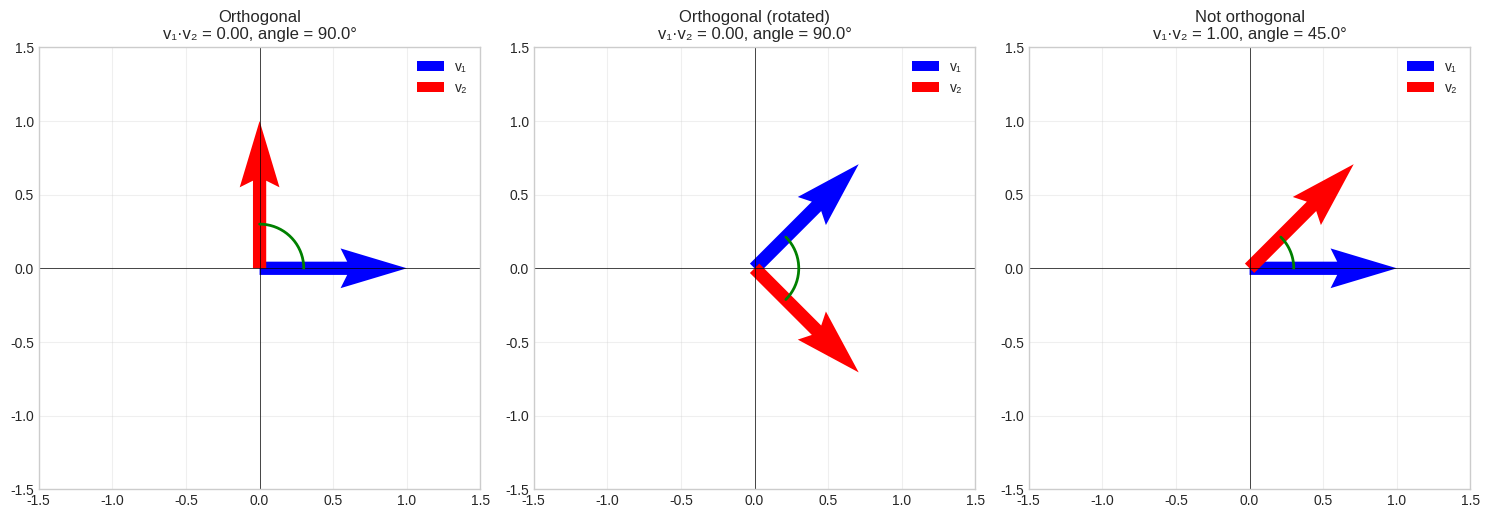
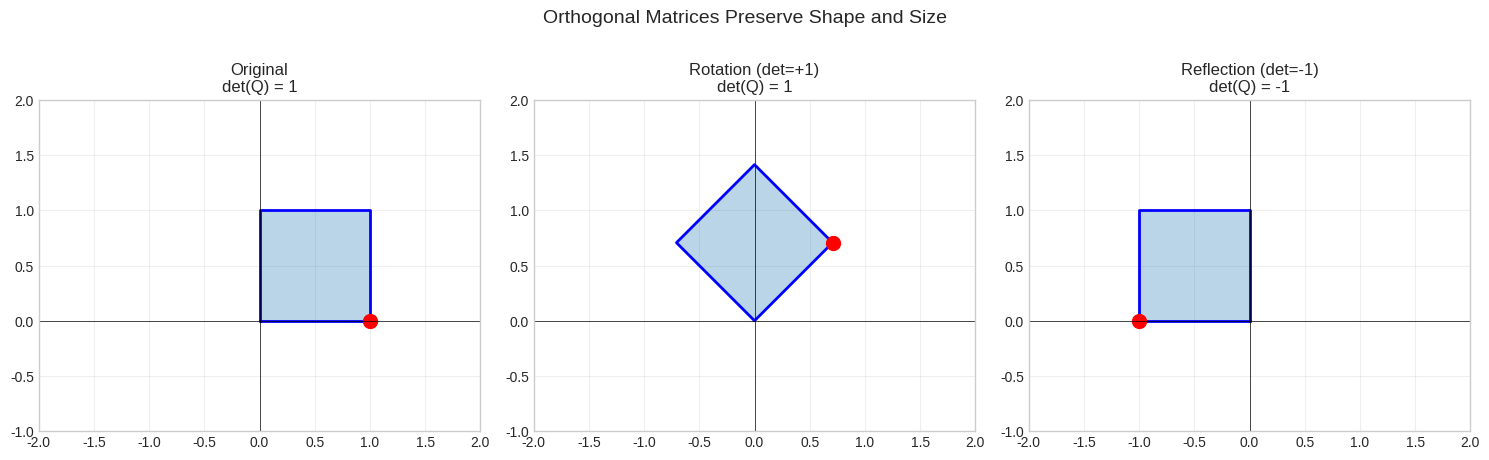
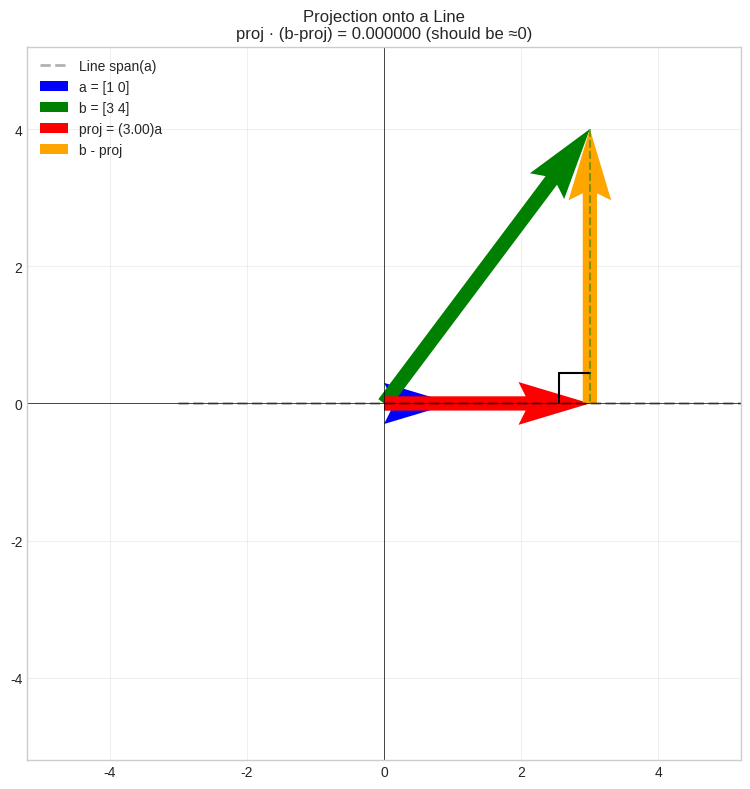
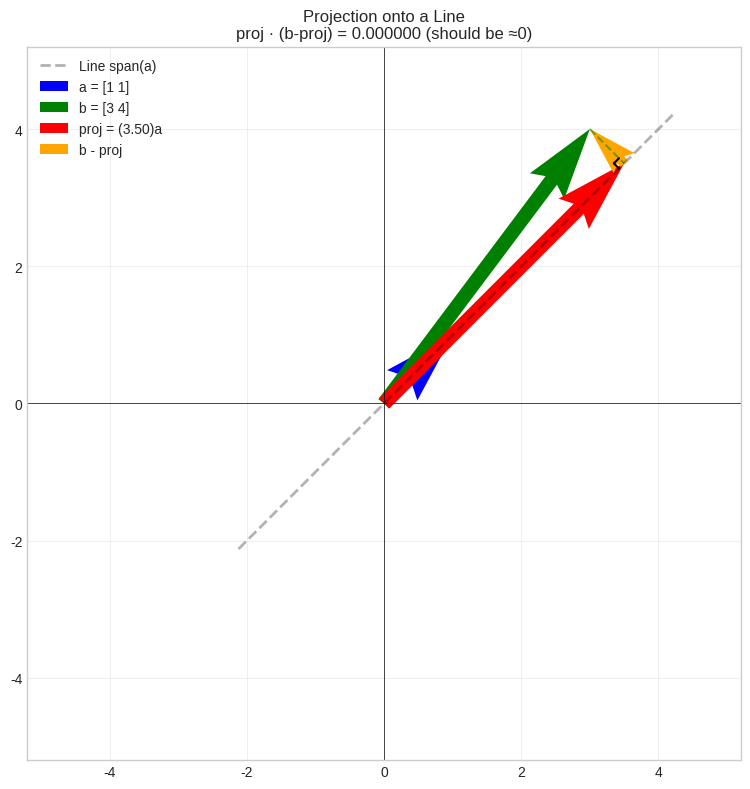
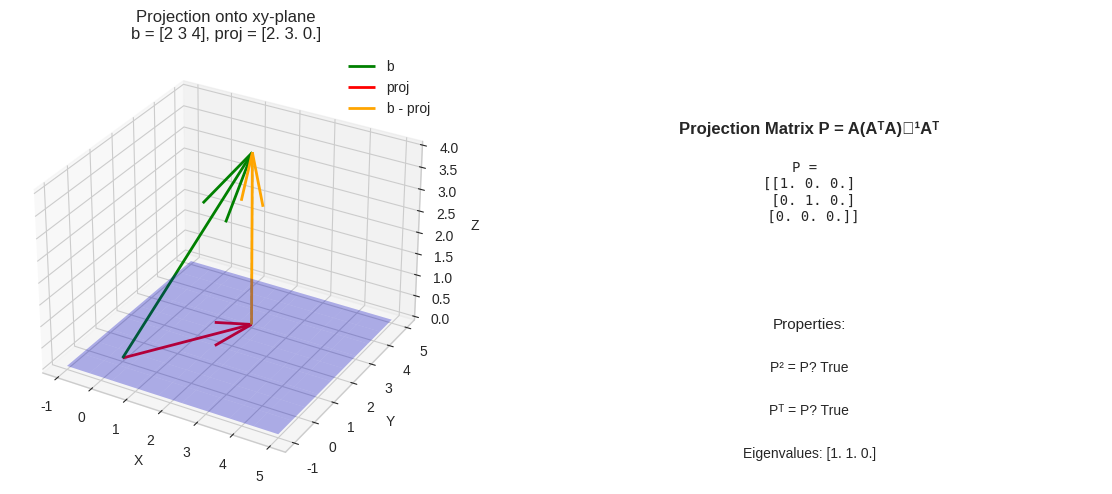
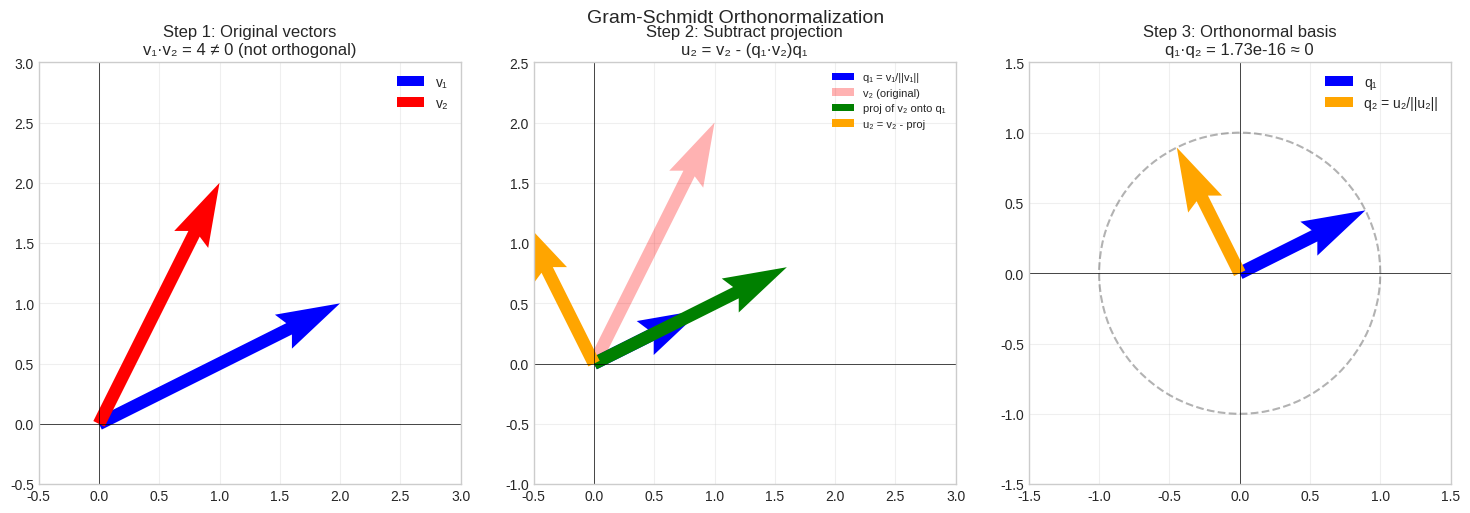
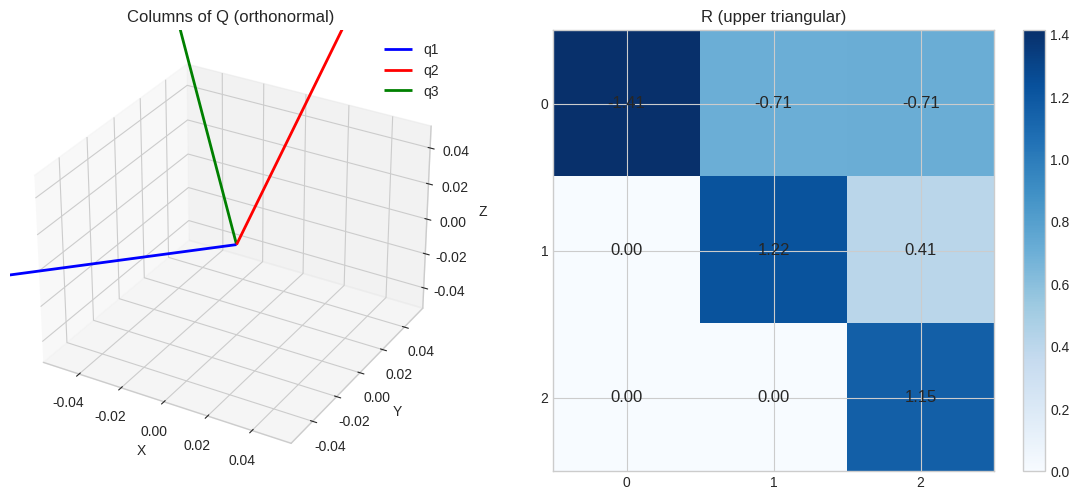
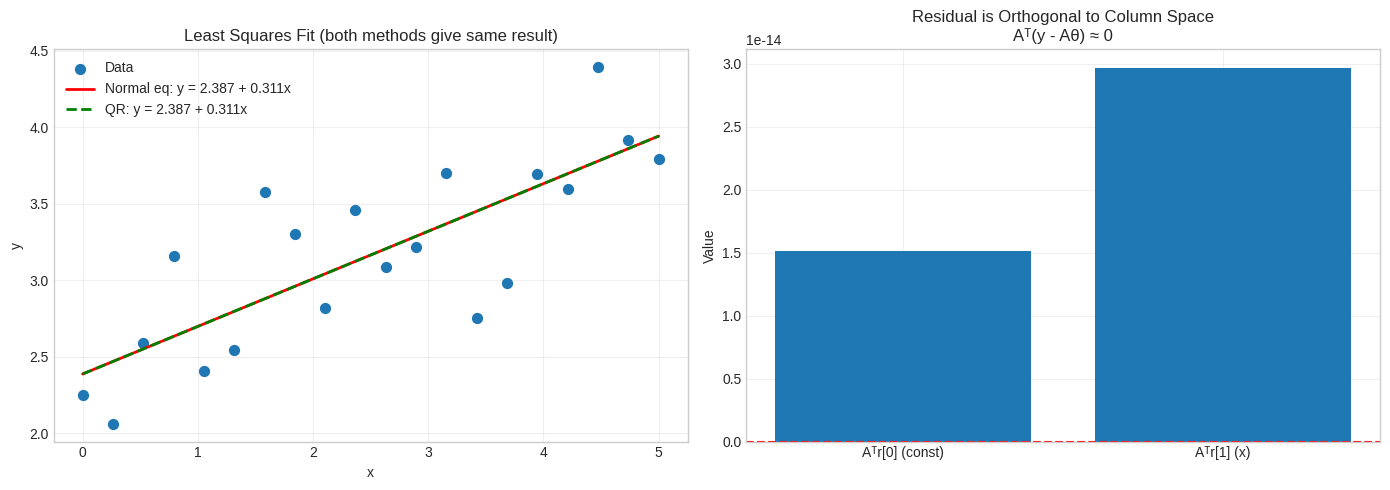
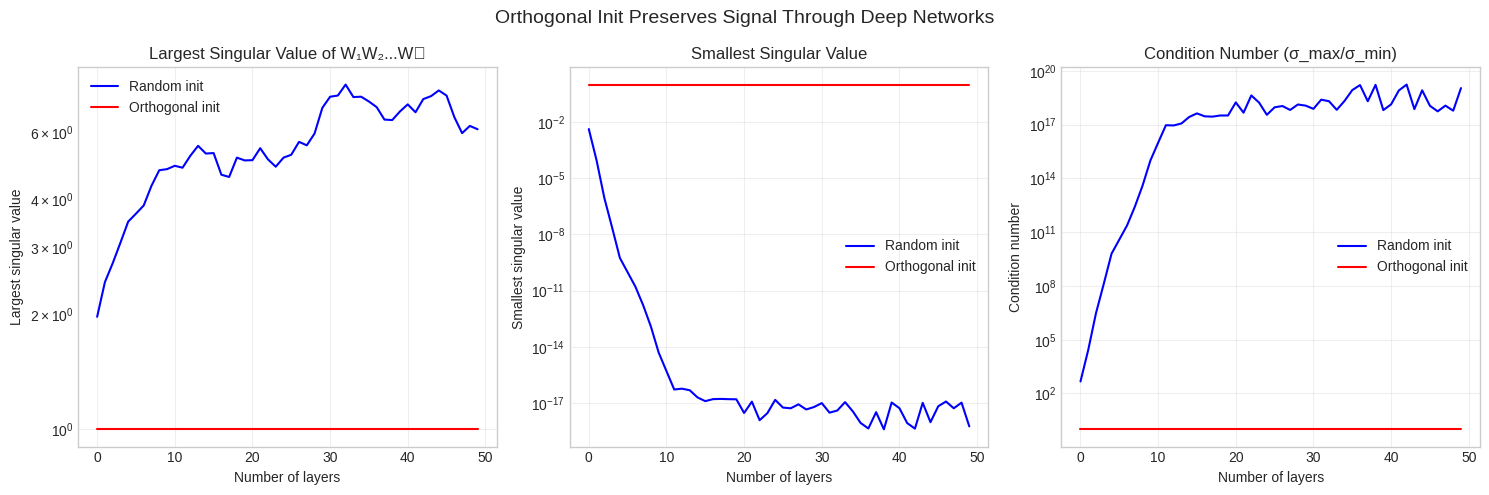

Write the Python code that produced these figures, in order.
import numpy as np
import matplotlib.pyplot as plt
from mpl_toolkits.mplot3d import Axes3D

plt.style.use('seaborn-v0_8-whitegrid')

def visualize_orthogonal_vectors():
    """
    Visualize orthogonal vs non-orthogonal vectors.
    """
    fig, axes = plt.subplots(1, 3, figsize=(15, 5))
    
    cases = [
        ('Orthogonal', [[1, 0], [0, 1]]),
        ('Orthogonal (rotated)', [[1, 1], [1, -1]]),
        ('Not orthogonal', [[1, 0], [1, 1]])
    ]
    
    for ax, (name, vectors) in zip(axes, cases):
        v1, v2 = np.array(vectors[0]), np.array(vectors[1])
        
        # Normalize for visualization
        v1_norm = v1 / np.linalg.norm(v1)
        v2_norm = v2 / np.linalg.norm(v2)
        
        # Draw vectors
        ax.quiver(0, 0, v1_norm[0], v1_norm[1], angles='xy', scale_units='xy', scale=1,
                 color='blue', width=0.03, label='v₁')
        ax.quiver(0, 0, v2_norm[0], v2_norm[1], angles='xy', scale_units='xy', scale=1,
                 color='red', width=0.03, label='v₂')
        
        # Compute dot product and angle
        dot = np.dot(v1, v2)
        cos_angle = dot / (np.linalg.norm(v1) * np.linalg.norm(v2))
        angle = np.degrees(np.arccos(np.clip(cos_angle, -1, 1)))
        
        ax.set_xlim(-1.5, 1.5)
        ax.set_ylim(-1.5, 1.5)
        ax.set_aspect('equal')
        ax.axhline(y=0, color='k', linewidth=0.5)
        ax.axvline(x=0, color='k', linewidth=0.5)
        ax.set_title(f'{name}\nv₁·v₂ = {dot:.2f}, angle = {angle:.1f}°')
        ax.legend()
        ax.grid(True, alpha=0.3)
        
        # Draw angle arc
        if angle > 1:
            theta = np.linspace(np.arctan2(v1_norm[1], v1_norm[0]),
                              np.arctan2(v2_norm[1], v2_norm[0]), 20)
            r = 0.3
            ax.plot(r * np.cos(theta), r * np.sin(theta), 'g-', linewidth=2)
    
    plt.tight_layout()
    plt.show()

visualize_orthogonal_vectors()

def visualize_orthogonal_matrices():
    """
    Show how orthogonal matrices preserve geometry.
    """
    fig, axes = plt.subplots(1, 3, figsize=(15, 5))
    
    # Original shape (square)
    square = np.array([[0, 1, 1, 0, 0], [0, 0, 1, 1, 0]])
    
    # Rotation by 45 degrees
    theta = np.pi / 4
    R = np.array([[np.cos(theta), -np.sin(theta)], [np.sin(theta), np.cos(theta)]])
    
    # Reflection across y-axis
    F = np.array([[-1, 0], [0, 1]])
    
    transformations = [
        ('Original', np.eye(2)),
        (f'Rotation (det=+1)', R),
        ('Reflection (det=-1)', F)
    ]
    
    for ax, (name, Q) in zip(axes, transformations):
        transformed = Q @ square
        
        ax.plot(transformed[0], transformed[1], 'b-', linewidth=2)
        ax.fill(transformed[0, :-1], transformed[1, :-1], alpha=0.3)
        
        # Mark a vertex to show orientation
        ax.plot(transformed[0, 1], transformed[1, 1], 'ro', markersize=10)
        
        ax.set_xlim(-2, 2)
        ax.set_ylim(-1, 2)
        ax.set_aspect('equal')
        ax.axhline(y=0, color='k', linewidth=0.5)
        ax.axvline(x=0, color='k', linewidth=0.5)
        ax.set_title(f'{name}\ndet(Q) = {np.linalg.det(Q):.0f}')
        ax.grid(True, alpha=0.3)
    
    plt.suptitle('Orthogonal Matrices Preserve Shape and Size', fontsize=14)
    plt.tight_layout()
    plt.show()

visualize_orthogonal_matrices()

def visualize_projection_onto_line(b, a):
    """
    Visualize projection of b onto the line spanned by a.
    """
    b, a = np.array(b), np.array(a)
    
    # Projection formula: proj = (a^T b / a^T a) * a
    proj = (np.dot(a, b) / np.dot(a, a)) * a
    perp = b - proj
    
    fig, ax = plt.subplots(figsize=(10, 8))
    
    # Draw the line spanned by a
    t = np.linspace(-1, 2, 100)
    line = np.outer(a / np.linalg.norm(a), t)
    ax.plot(line[0] * 3, line[1] * 3, 'k--', alpha=0.3, linewidth=2, label='Line span(a)')
    
    # Draw vectors
    ax.quiver(0, 0, a[0], a[1], angles='xy', scale_units='xy', scale=1,
             color='blue', width=0.02, label=f'a = {a}')
    ax.quiver(0, 0, b[0], b[1], angles='xy', scale_units='xy', scale=1,
             color='green', width=0.02, label=f'b = {b}')
    ax.quiver(0, 0, proj[0], proj[1], angles='xy', scale_units='xy', scale=1,
             color='red', width=0.02, label=f'proj = ({np.dot(a,b)/np.dot(a,a):.2f})a')
    ax.quiver(proj[0], proj[1], perp[0], perp[1], angles='xy', scale_units='xy', scale=1,
             color='orange', width=0.02, label=f'b - proj')
    
    # Draw right angle marker
    if np.linalg.norm(proj) > 0.1 and np.linalg.norm(perp) > 0.1:
        scale = 0.15 * min(np.linalg.norm(proj), np.linalg.norm(perp))
        a_unit = a / np.linalg.norm(a) * scale
        perp_unit = perp / np.linalg.norm(perp) * scale
        corner = proj - a_unit + perp_unit
        ax.plot([proj[0] - a_unit[0], corner[0]], 
               [proj[1] - a_unit[1], corner[1]], 'k-', linewidth=1.5)
        ax.plot([corner[0], proj[0] + perp_unit[0]], 
               [corner[1], proj[1] + perp_unit[1]], 'k-', linewidth=1.5)
    
    # Dashed line from b to proj
    ax.plot([b[0], proj[0]], [b[1], proj[1]], 'g--', alpha=0.5)
    
    max_val = max(np.abs([*a, *b]).max() * 1.3, 1)
    ax.set_xlim(-max_val, max_val)
    ax.set_ylim(-max_val, max_val)
    ax.set_aspect('equal')
    ax.axhline(y=0, color='k', linewidth=0.5)
    ax.axvline(x=0, color='k', linewidth=0.5)
    ax.legend(loc='upper left')
    ax.set_title(f'Projection onto a Line\nproj · (b-proj) = {np.dot(proj, perp):.6f} (should be ≈0)')
    ax.grid(True, alpha=0.3)
    
    plt.tight_layout()
    plt.show()

# Examples
visualize_projection_onto_line([3, 4], [1, 0])  # Onto x-axis
visualize_projection_onto_line([3, 4], [1, 1])  # Onto diagonal

def visualize_projection_onto_plane():
    """
    Visualize projection of a 3D vector onto a plane.
    """
    fig = plt.figure(figsize=(12, 5))
    
    # Define plane by two basis vectors
    a1 = np.array([1, 0, 0])
    a2 = np.array([0, 1, 0])
    A = np.column_stack([a1, a2])
    
    # Vector to project
    b = np.array([2, 3, 4])
    
    # Projection: P = A(A^T A)^{-1} A^T
    P = A @ np.linalg.inv(A.T @ A) @ A.T
    proj = P @ b
    perp = b - proj
    
    ax = fig.add_subplot(121, projection='3d')
    
    # Draw plane
    xx, yy = np.meshgrid(np.linspace(-1, 5, 10), np.linspace(-1, 5, 10))
    zz = np.zeros_like(xx)
    ax.plot_surface(xx, yy, zz, alpha=0.3, color='blue')
    
    # Draw vectors
    ax.quiver(0, 0, 0, b[0], b[1], b[2], color='green', linewidth=2, label='b')
    ax.quiver(0, 0, 0, proj[0], proj[1], proj[2], color='red', linewidth=2, label='proj')
    ax.quiver(proj[0], proj[1], proj[2], perp[0], perp[1], perp[2], 
             color='orange', linewidth=2, label='b - proj')
    
    # Dashed line
    ax.plot([b[0], proj[0]], [b[1], proj[1]], [b[2], proj[2]], 'g--', alpha=0.5)
    
    ax.set_xlabel('X')
    ax.set_ylabel('Y')
    ax.set_zlabel('Z')
    ax.set_title(f'Projection onto xy-plane\nb = {b}, proj = {proj}')
    ax.legend()
    
    # Show projection matrix
    ax2 = fig.add_subplot(122)
    ax2.text(0.5, 0.8, 'Projection Matrix P = A(AᵀA)⁻¹Aᵀ', ha='center', fontsize=12,
            transform=ax2.transAxes, fontweight='bold')
    ax2.text(0.5, 0.6, f'P = \n{P}', ha='center', fontsize=10, transform=ax2.transAxes,
            family='monospace')
    ax2.text(0.5, 0.35, 'Properties:', ha='center', fontsize=11, transform=ax2.transAxes)
    ax2.text(0.5, 0.25, f'P² = P? {np.allclose(P @ P, P)}', ha='center', fontsize=10,
            transform=ax2.transAxes)
    ax2.text(0.5, 0.15, f'Pᵀ = P? {np.allclose(P.T, P)}', ha='center', fontsize=10,
            transform=ax2.transAxes)
    ax2.text(0.5, 0.05, f'Eigenvalues: {np.linalg.eigvals(P).round(2)}', ha='center', fontsize=10,
            transform=ax2.transAxes)
    ax2.axis('off')
    
    plt.tight_layout()
    plt.show()

visualize_projection_onto_plane()

def visualize_gram_schmidt():
    """
    Step-by-step visualization of Gram-Schmidt orthonormalization.
    """
    # Original vectors (not orthogonal)
    v1 = np.array([2, 1])
    v2 = np.array([1, 2])
    
    fig, axes = plt.subplots(1, 3, figsize=(15, 5))
    
    # Step 1: Original vectors
    ax1 = axes[0]
    ax1.quiver(0, 0, v1[0], v1[1], angles='xy', scale_units='xy', scale=1,
              color='blue', width=0.03, label='v₁')
    ax1.quiver(0, 0, v2[0], v2[1], angles='xy', scale_units='xy', scale=1,
              color='red', width=0.03, label='v₂')
    ax1.set_xlim(-0.5, 3)
    ax1.set_ylim(-0.5, 3)
    ax1.set_aspect('equal')
    dot = np.dot(v1, v2)
    ax1.set_title(f'Step 1: Original vectors\nv₁·v₂ = {dot} ≠ 0 (not orthogonal)')
    ax1.legend()
    ax1.grid(True, alpha=0.3)
    ax1.axhline(y=0, color='k', linewidth=0.5)
    ax1.axvline(x=0, color='k', linewidth=0.5)
    
    # Step 2: Normalize v1, subtract projection from v2
    q1 = v1 / np.linalg.norm(v1)
    proj = np.dot(q1, v2) * q1
    u2 = v2 - proj
    
    ax2 = axes[1]
    ax2.quiver(0, 0, q1[0], q1[1], angles='xy', scale_units='xy', scale=1,
              color='blue', width=0.03, label='q₁ = v₁/||v₁||')
    ax2.quiver(0, 0, v2[0], v2[1], angles='xy', scale_units='xy', scale=1,
              color='red', width=0.03, alpha=0.3, label='v₂ (original)')
    ax2.quiver(0, 0, proj[0], proj[1], angles='xy', scale_units='xy', scale=1,
              color='green', width=0.03, label='proj of v₂ onto q₁')
    ax2.quiver(0, 0, u2[0], u2[1], angles='xy', scale_units='xy', scale=1,
              color='orange', width=0.03, label='u₂ = v₂ - proj')
    ax2.set_xlim(-0.5, 3)
    ax2.set_ylim(-1, 2.5)
    ax2.set_aspect('equal')
    ax2.set_title(f'Step 2: Subtract projection\nu₂ = v₂ - (q₁·v₂)q₁')
    ax2.legend(fontsize=8)
    ax2.grid(True, alpha=0.3)
    ax2.axhline(y=0, color='k', linewidth=0.5)
    ax2.axvline(x=0, color='k', linewidth=0.5)
    
    # Step 3: Final orthonormal basis
    q2 = u2 / np.linalg.norm(u2)
    
    ax3 = axes[2]
    ax3.quiver(0, 0, q1[0], q1[1], angles='xy', scale_units='xy', scale=1,
              color='blue', width=0.03, label='q₁')
    ax3.quiver(0, 0, q2[0], q2[1], angles='xy', scale_units='xy', scale=1,
              color='orange', width=0.03, label='q₂ = u₂/||u₂||')
    
    # Draw unit circle
    theta = np.linspace(0, 2*np.pi, 100)
    ax3.plot(np.cos(theta), np.sin(theta), 'k--', alpha=0.3)
    
    ax3.set_xlim(-1.5, 1.5)
    ax3.set_ylim(-1.5, 1.5)
    ax3.set_aspect('equal')
    dot_final = np.dot(q1, q2)
    ax3.set_title(f'Step 3: Orthonormal basis\nq₁·q₂ = {dot_final:.2e} ≈ 0')
    ax3.legend()
    ax3.grid(True, alpha=0.3)
    ax3.axhline(y=0, color='k', linewidth=0.5)
    ax3.axvline(x=0, color='k', linewidth=0.5)
    
    plt.suptitle('Gram-Schmidt Orthonormalization', fontsize=14)
    plt.tight_layout()
    plt.show()

visualize_gram_schmidt()

def demonstrate_qr():
    """
    Show QR decomposition and its properties.
    """
    np.random.seed(42)
    
    # Create a matrix
    A = np.array([[1, 1, 0], [1, 0, 1], [0, 1, 1]])
    
    # QR decomposition
    Q, R = np.linalg.qr(A)
    
    print("QR Decomposition: A = QR")
    print("="*50)
    print(f"\nA =\n{A}")
    print(f"\nQ (orthonormal columns) =\n{Q.round(4)}")
    print(f"\nR (upper triangular) =\n{R.round(4)}")
    print(f"\nVerification:")
    print(f"QᵀQ =\n{(Q.T @ Q).round(10)}")
    print(f"\nQR =\n{(Q @ R).round(10)}")
    
    # Visualize Q columns
    fig = plt.figure(figsize=(12, 5))
    
    # 3D plot of Q columns
    ax1 = fig.add_subplot(121, projection='3d')
    colors = ['blue', 'red', 'green']
    for i in range(3):
        ax1.quiver(0, 0, 0, Q[0, i], Q[1, i], Q[2, i], color=colors[i],
                  linewidth=2, label=f'q{i+1}')
    ax1.set_xlabel('X')
    ax1.set_ylabel('Y')
    ax1.set_zlabel('Z')
    ax1.set_title('Columns of Q (orthonormal)')
    ax1.legend()
    
    # Show R structure
    ax2 = fig.add_subplot(122)
    im = ax2.imshow(np.abs(R), cmap='Blues')
    plt.colorbar(im, ax=ax2)
    for i in range(3):
        for j in range(3):
            ax2.text(j, i, f'{R[i,j]:.2f}', ha='center', va='center', fontsize=12)
    ax2.set_title('R (upper triangular)')
    ax2.set_xticks(range(3))
    ax2.set_yticks(range(3))
    
    plt.tight_layout()
    plt.show()

demonstrate_qr()

def least_squares_comparison():
    """
    Compare least squares methods: Normal equations vs QR.
    """
    np.random.seed(42)
    
    # Generate data
    x = np.linspace(0, 5, 20)
    y_true = 2 + 0.5 * x
    y = y_true + 0.5 * np.random.randn(len(x))
    
    # Design matrix
    A = np.column_stack([np.ones_like(x), x])
    
    # Method 1: Normal equations
    theta_normal = np.linalg.inv(A.T @ A) @ A.T @ y
    
    # Method 2: QR decomposition
    Q, R = np.linalg.qr(A)
    theta_qr = np.linalg.solve(R, Q.T @ y)
    
    # Method 3: numpy lstsq
    theta_lstsq, _, _, _ = np.linalg.lstsq(A, y, rcond=None)
    
    fig, axes = plt.subplots(1, 2, figsize=(14, 5))
    
    # Plot data and fits
    ax1 = axes[0]
    ax1.scatter(x, y, s=50, label='Data')
    x_line = np.linspace(0, 5, 100)
    ax1.plot(x_line, theta_normal[0] + theta_normal[1] * x_line, 'r-',
            linewidth=2, label=f'Normal eq: y = {theta_normal[0]:.3f} + {theta_normal[1]:.3f}x')
    ax1.plot(x_line, theta_qr[0] + theta_qr[1] * x_line, 'g--',
            linewidth=2, label=f'QR: y = {theta_qr[0]:.3f} + {theta_qr[1]:.3f}x')
    ax1.set_xlabel('x')
    ax1.set_ylabel('y')
    ax1.set_title('Least Squares Fit (both methods give same result)')
    ax1.legend()
    ax1.grid(True, alpha=0.3)
    
    # Show orthogonality of residual
    residual = y - A @ theta_qr
    ax2 = axes[1]
    ax2.bar(['Aᵀr[0] (const)', 'Aᵀr[1] (x)'], A.T @ residual)
    ax2.axhline(y=0, color='r', linestyle='--')
    ax2.set_ylabel('Value')
    ax2.set_title('Residual is Orthogonal to Column Space\nAᵀ(y - Aθ) ≈ 0')
    ax2.grid(True, alpha=0.3)
    
    plt.tight_layout()
    plt.show()
    
    print(f"Normal equations: θ = {theta_normal}")
    print(f"QR decomposition: θ = {theta_qr}")
    print(f"NumPy lstsq:      θ = {theta_lstsq}")
    print(f"\nMax difference: {np.max(np.abs(theta_normal - theta_qr)):.2e}")

least_squares_comparison()

def ill_conditioned_comparison():
    """
    Show when normal equations fail but QR succeeds.
    """
    # Create ill-conditioned matrix (nearly collinear columns)
    epsilon = 1e-8
    A = np.array([[1, 1], [1, 1 + epsilon], [1, 1 + 2*epsilon]])
    b = np.array([2, 2.1, 2.2])
    
    print("Ill-Conditioned Least Squares")
    print("="*50)
    print(f"\nA =\n{A}")
    print(f"\nCondition number of A: {np.linalg.cond(A):.2e}")
    print(f"Condition number of AᵀA: {np.linalg.cond(A.T @ A):.2e}")
    print("(Note: condition number squared!)")
    
    # Normal equations (may be inaccurate)
    try:
        ATA = A.T @ A
        ATb = A.T @ b
        x_normal = np.linalg.solve(ATA, ATb)
        print(f"\nNormal equations solution: {x_normal}")
        print(f"Residual norm: {np.linalg.norm(A @ x_normal - b):.6f}")
    except Exception as e:
        print(f"\nNormal equations failed: {e}")
    
    # QR (more stable)
    Q, R = np.linalg.qr(A)
    x_qr = np.linalg.solve(R, Q.T @ b)
    print(f"\nQR solution: {x_qr}")
    print(f"Residual norm: {np.linalg.norm(A @ x_qr - b):.6f}")
    
    # NumPy lstsq (uses SVD, most stable)
    x_lstsq, _, _, _ = np.linalg.lstsq(A, b, rcond=None)
    print(f"\nNumPy lstsq (SVD): {x_lstsq}")
    print(f"Residual norm: {np.linalg.norm(A @ x_lstsq - b):.6f}")

ill_conditioned_comparison()

def orthogonal_init_demo():
    """
    Show why orthogonal initialization helps deep networks.
    """
    np.random.seed(42)
    
    n = 100  # Layer size
    depth = 50  # Number of layers
    
    def random_init(n):
        return np.random.randn(n, n) / np.sqrt(n)
    
    def orthogonal_init(n):
        A = np.random.randn(n, n)
        Q, _ = np.linalg.qr(A)
        return Q
    
    # Track singular values of product of matrices
    random_singular = []
    ortho_singular = []
    
    W_random = np.eye(n)
    W_ortho = np.eye(n)
    
    for i in range(depth):
        W_random = random_init(n) @ W_random
        W_ortho = orthogonal_init(n) @ W_ortho
        
        random_singular.append(np.linalg.svd(W_random, compute_uv=False))
        ortho_singular.append(np.linalg.svd(W_ortho, compute_uv=False))
    
    fig, axes = plt.subplots(1, 3, figsize=(15, 5))
    
    # Largest singular value
    ax1 = axes[0]
    ax1.semilogy([s[0] for s in random_singular], 'b-', label='Random init')
    ax1.semilogy([s[0] for s in ortho_singular], 'r-', label='Orthogonal init')
    ax1.set_xlabel('Number of layers')
    ax1.set_ylabel('Largest singular value')
    ax1.set_title('Largest Singular Value of W₁W₂...Wₖ')
    ax1.legend()
    ax1.grid(True, alpha=0.3)
    
    # Smallest singular value
    ax2 = axes[1]
    ax2.semilogy([s[-1] for s in random_singular], 'b-', label='Random init')
    ax2.semilogy([s[-1] for s in ortho_singular], 'r-', label='Orthogonal init')
    ax2.set_xlabel('Number of layers')
    ax2.set_ylabel('Smallest singular value')
    ax2.set_title('Smallest Singular Value')
    ax2.legend()
    ax2.grid(True, alpha=0.3)
    
    # Condition number
    ax3 = axes[2]
    ax3.semilogy([s[0]/s[-1] for s in random_singular], 'b-', label='Random init')
    ax3.semilogy([s[0]/s[-1] for s in ortho_singular], 'r-', label='Orthogonal init')
    ax3.set_xlabel('Number of layers')
    ax3.set_ylabel('Condition number')
    ax3.set_title('Condition Number (σ_max/σ_min)')
    ax3.legend()
    ax3.grid(True, alpha=0.3)
    
    plt.suptitle('Orthogonal Init Preserves Signal Through Deep Networks', fontsize=14)
    plt.tight_layout()
    plt.show()
    
    print("\nKey Insight:")
    print("Orthogonal matrices preserve norms: ||Qx|| = ||x||")
    print("So signal magnitude stays constant through layers!")

orthogonal_init_demo()

print("""
KEY CONCEPTS SUMMARY
====================

1. ORTHOGONAL VECTORS
   - u · v = 0 means u and v are independent directions
   - Orthogonal sets are always linearly independent

2. ORTHOGONAL MATRICES
   - Q^T Q = I (columns are orthonormal)
   - Preserve norms: ||Qx|| = ||x||
   - Represent rotations (det=+1) or reflections (det=-1)

3. PROJECTION
   - Onto line: proj = (a^T b / a^T a) * a
   - Onto subspace: proj = A(A^T A)^{-1} A^T b
   - Residual is orthogonal to subspace

4. GRAM-SCHMIDT
   - Orthogonalizes a set of vectors
   - q_k = (v_k - sum of projections) / norm
   - Modified version is more numerically stable

5. QR DECOMPOSITION
   - A = QR where Q orthonormal, R upper triangular
   - Gram-Schmidt in matrix form
   - More stable than normal equations for least squares

6. ML APPLICATIONS
   - Least squares: More stable via QR than normal equations
   - Neural networks: Orthogonal init preserves signal magnitude
   - Regularization: Soft orthogonality constraints
""")